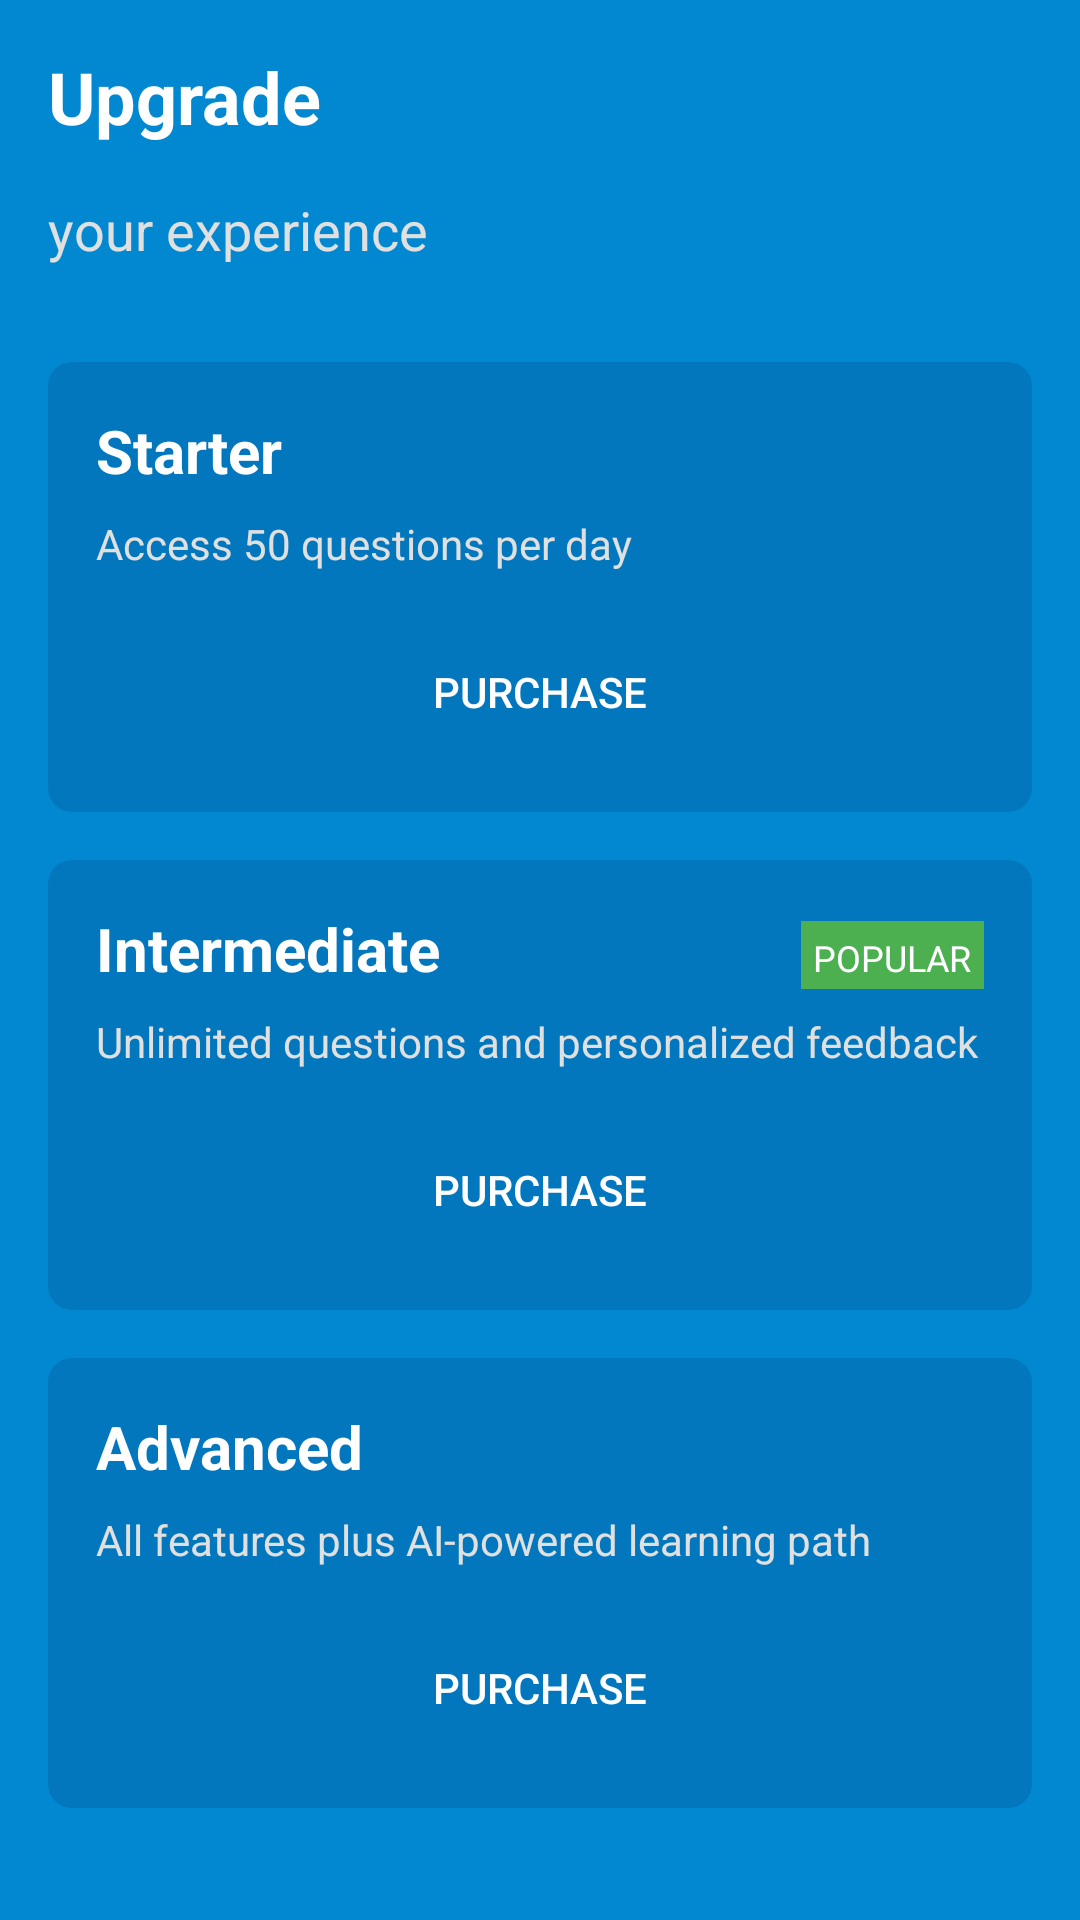

Here is an Android app screen rendered from its layout file. Give the layout XML and the strings, colors and styles it references.
<!-- AndroidManifest.xml: application theme AppTheme -->
<!-- res/layout/activity_upgrade.xml -->
<?xml version="1.0" encoding="utf-8"?>
<LinearLayout
    xmlns:android="http://schemas.android.com/apk/res/android"
    xmlns:app="http://schemas.android.com/apk/res-auto"
    android:layout_width="match_parent"
    android:layout_height="match_parent"
    android:orientation="vertical"
    android:background="#0288D1">

    
    <TextView
        android:layout_width="match_parent"
        android:layout_height="wrap_content"
        android:text="Upgrade"
        android:textColor="#FFFFFF"
        android:textSize="24sp"
        android:textStyle="bold"
        android:padding="16dp" />

    
    <TextView
        android:layout_width="match_parent"
        android:layout_height="wrap_content"
        android:text="your experience"
        android:textColor="#E0E0E0"
        android:textSize="18sp"
        android:paddingStart="16dp"
        android:paddingEnd="16dp"
        android:paddingBottom="16dp" />

    
    <ScrollView
        android:layout_width="match_parent"
        android:layout_height="match_parent">

        <LinearLayout
            android:layout_width="match_parent"
            android:layout_height="wrap_content"
            android:orientation="vertical"
            android:padding="16dp">

            
            <LinearLayout
                android:layout_width="match_parent"
                android:layout_height="wrap_content"
                android:orientation="vertical"
                android:background="@drawable/subscription_background"
                android:padding="16dp"
                android:layout_marginBottom="16dp">

                <TextView
                    android:layout_width="match_parent"
                    android:layout_height="wrap_content"
                    android:text="Starter"
                    android:textColor="#FFFFFF"
                    android:textSize="20sp"
                    android:textStyle="bold" />

                <TextView
                    android:layout_width="match_parent"
                    android:layout_height="wrap_content"
                    android:text="Access 50 questions per day"
                    android:textColor="#E0E0E0"
                    android:textSize="14sp"
                    android:layout_marginTop="8dp"
                    android:layout_marginBottom="16dp" />

                <Button
                    android:id="@+id/starterPurchaseButton"
                    android:layout_width="match_parent"
                    android:layout_height="wrap_content"
                    android:background="@drawable/button_background"
                    android:text="Purchase"
                    android:textColor="#FFFFFF" />
            </LinearLayout>

            
            <LinearLayout
                android:layout_width="match_parent"
                android:layout_height="wrap_content"
                android:orientation="vertical"
                android:background="@drawable/subscription_background"
                android:padding="16dp"
                android:layout_marginBottom="16dp">

                <LinearLayout
                    android:layout_width="match_parent"
                    android:layout_height="wrap_content"
                    android:orientation="horizontal">

                    <TextView
                        android:layout_width="0dp"
                        android:layout_height="wrap_content"
                        android:layout_weight="1"
                        android:text="Intermediate"
                        android:textColor="#FFFFFF"
                        android:textSize="20sp"
                        android:textStyle="bold" />

                    <TextView
                        android:layout_width="wrap_content"
                        android:layout_height="wrap_content"
                        android:text="POPULAR"
                        android:textColor="#FFFFFF"
                        android:textSize="12sp"
                        android:background="#4CAF50"
                        android:padding="4dp" />
                </LinearLayout>

                <TextView
                    android:layout_width="match_parent"
                    android:layout_height="wrap_content"
                    android:text="Unlimited questions and personalized feedback"
                    android:textColor="#E0E0E0"
                    android:textSize="14sp"
                    android:layout_marginTop="8dp"
                    android:layout_marginBottom="16dp" />

                <Button
                    android:id="@+id/intermediatePurchaseButton"
                    android:layout_width="match_parent"
                    android:layout_height="wrap_content"
                    android:background="@drawable/button_background"
                    android:text="Purchase"
                    android:textColor="#FFFFFF" />
            </LinearLayout>

            
            <LinearLayout
                android:layout_width="match_parent"
                android:layout_height="wrap_content"
                android:orientation="vertical"
                android:background="@drawable/subscription_background"
                android:padding="16dp"
                android:layout_marginBottom="16dp">

                <TextView
                    android:layout_width="match_parent"
                    android:layout_height="wrap_content"
                    android:text="Advanced"
                    android:textColor="#FFFFFF"
                    android:textSize="20sp"
                    android:textStyle="bold" />

                <TextView
                    android:layout_width="match_parent"
                    android:layout_height="wrap_content"
                    android:text="All features plus AI-powered learning path"
                    android:textColor="#E0E0E0"
                    android:textSize="14sp"
                    android:layout_marginTop="8dp"
                    android:layout_marginBottom="16dp" />

                <Button
                    android:id="@+id/advancedPurchaseButton"
                    android:layout_width="match_parent"
                    android:layout_height="wrap_content"
                    android:background="@drawable/button_background"
                    android:text="Purchase"
                    android:textColor="#FFFFFF" />
            </LinearLayout>
        </LinearLayout>
    </ScrollView>
</LinearLayout>
<!-- resources referenced by this layout -->
<resources>
  <!-- drawable subscription_background (drawable) -->
  <?xml version="1.0" encoding="utf-8"?>
  <shape xmlns:android="http://schemas.android.com/apk/res/android"
      android:shape="rectangle">
      <solid android:color="#0277BD" />
      <corners android:radius="8dp" />
  </shape>
  <style name="AppTheme" parent="Theme.MaterialComponents.Light.DarkActionBar">
          
      </style>
</resources>
